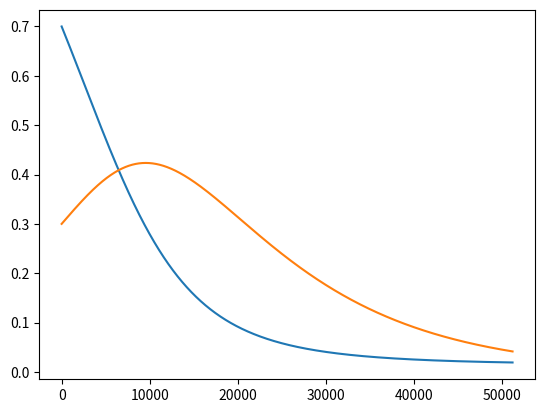
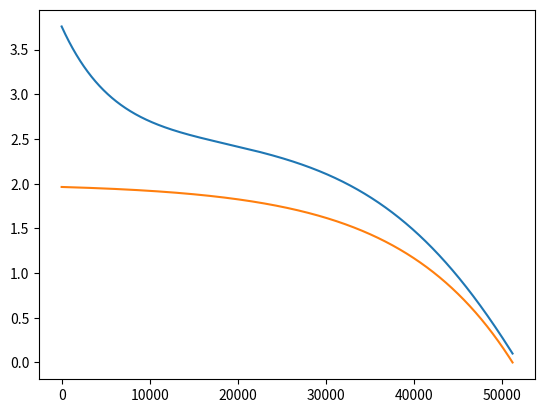
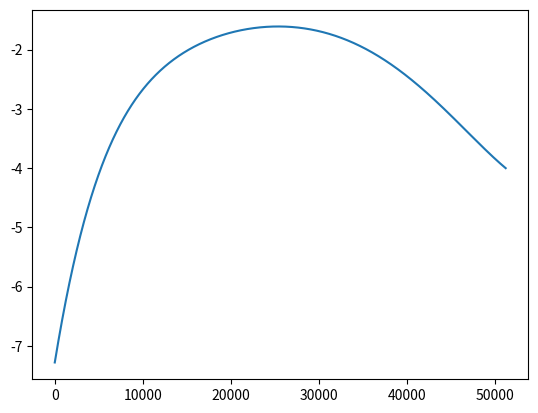

Here is the Python script that generated these plots, in order:
import numpy as np
import matplotlib.pyplot as plt

n = 50*2**10
T = 2

h = T/n

beta_max = 20
gamma = 2
c = 4
w = 0.1
#cI = 0.2

S0 = 0.7
I0 = 0.3

S = np.zeros(n)
I = np.zeros(n)
psi_S = np.zeros(n)
psi_I = np.zeros(n)
u = np.zeros(n)
beta = np.zeros(n)

t = np.linspace(0,T,n)

def u_f(t):
    return (t-T)**2/4
u = u_f(t)

def beta(u):
    return beta_max/(1+np.exp(u))

def euler(x0, f, n=n):
    x = np.zeros((n,len(x0)))
    x[0] = x0
    h = T/n
    for i in range(n-1):
        x[i+1] = x[i] + h*f(x[i],h*i)
    return x

def rk4(x0, f, n=n):
    x = np.zeros((n,len(x0)))
    x[0] = x0
    h = T/n
    for i in range(n-1):
        k1 = h * f(x[i],h*i)
        k2 = h * f(x[i]+k1/2,h*(i+0.5))
        k3 = h * f(x[i]+k2/2,h*(i+0.5))
        k4 = h * f(x[i]+k3,h*(i+1))
        x[i+1] = x[i] + (k1+2*k2+2*k3+k4)/6
    return x


def SInext(x,t):
    res = np.zeros(2)
    S,I = x
    res[0] = -S*I*beta(u_f(t))
    res[1] = S*I*beta(u_f(t)) - gamma*I
    return res

def generate_data():
    x = rk4(np.array([S0,I0]), SInext)    
    S = x[:,0]
    I = x[:,1]
    psi_I = c/gamma * (1-np.exp(gamma*(t-T)))
    psi_S = psi_I + w +2*u*(1+np.exp(-u))/beta(u)/I
    return np.array([S,I,psi_S,psi_I])

x = generate_data()[:2].T
x2 = rk4(np.array([S0,I0]), SInext,2*n)

print(np.max(np.abs(x-x2[::2])))

S = x[:,0]
I = x[:,1]

psi_I = c/gamma * (1-np.exp(gamma*(t-T)))
psi_S = psi_I + w +2*u*(1+np.exp(-u))/beta(u)/I

dpsi_S = np.zeros(n)

for i in range(1,n-1):
    dpsi_S[i] = (psi_S[i+1] - psi_S[i-1])/h/2
dpsi_S[-1] = dpsi_S[-2]
dpsi_S[0] = dpsi_S[1]

if __name__=='__main__':
    plt.plot(S)
    plt.plot(I)
    plt.show()


    plt.plot(psi_S)
    plt.plot(psi_I)
    plt.show()

    plt.plot(dpsi_S - 2*u*(1+np.exp(-u)) + u**2)
    plt.show()

psi_eq_correction = dpsi_S - 2*u*(1+np.exp(-u)) + u**2

def generate_correction():
    return dpsi_S - 2*u*(1+np.exp(-u)) + u**2

'''
S = np.array(S0*np.exp(-beta_max*cI*t))
I = S0*beta_max*cI/(beta_max*cI-gamma) * (-np.exp(-beta_max*cI*t) + np.exp(-gamma*t)) + I0*np.exp(-gamma*t)

psi_I = c/gamma * (1-np.exp(-gamma*(t-T)))
u = np.log(I/cI-1)

psi_S = 2*cI/beta_max * u *(1+np.exp(-u)) + psi_S + w

plt.plot(S)
plt.plot(I)
plt.show()

plt.plot(psi_S)
plt.plot(psi_I)
plt.show()
'''
